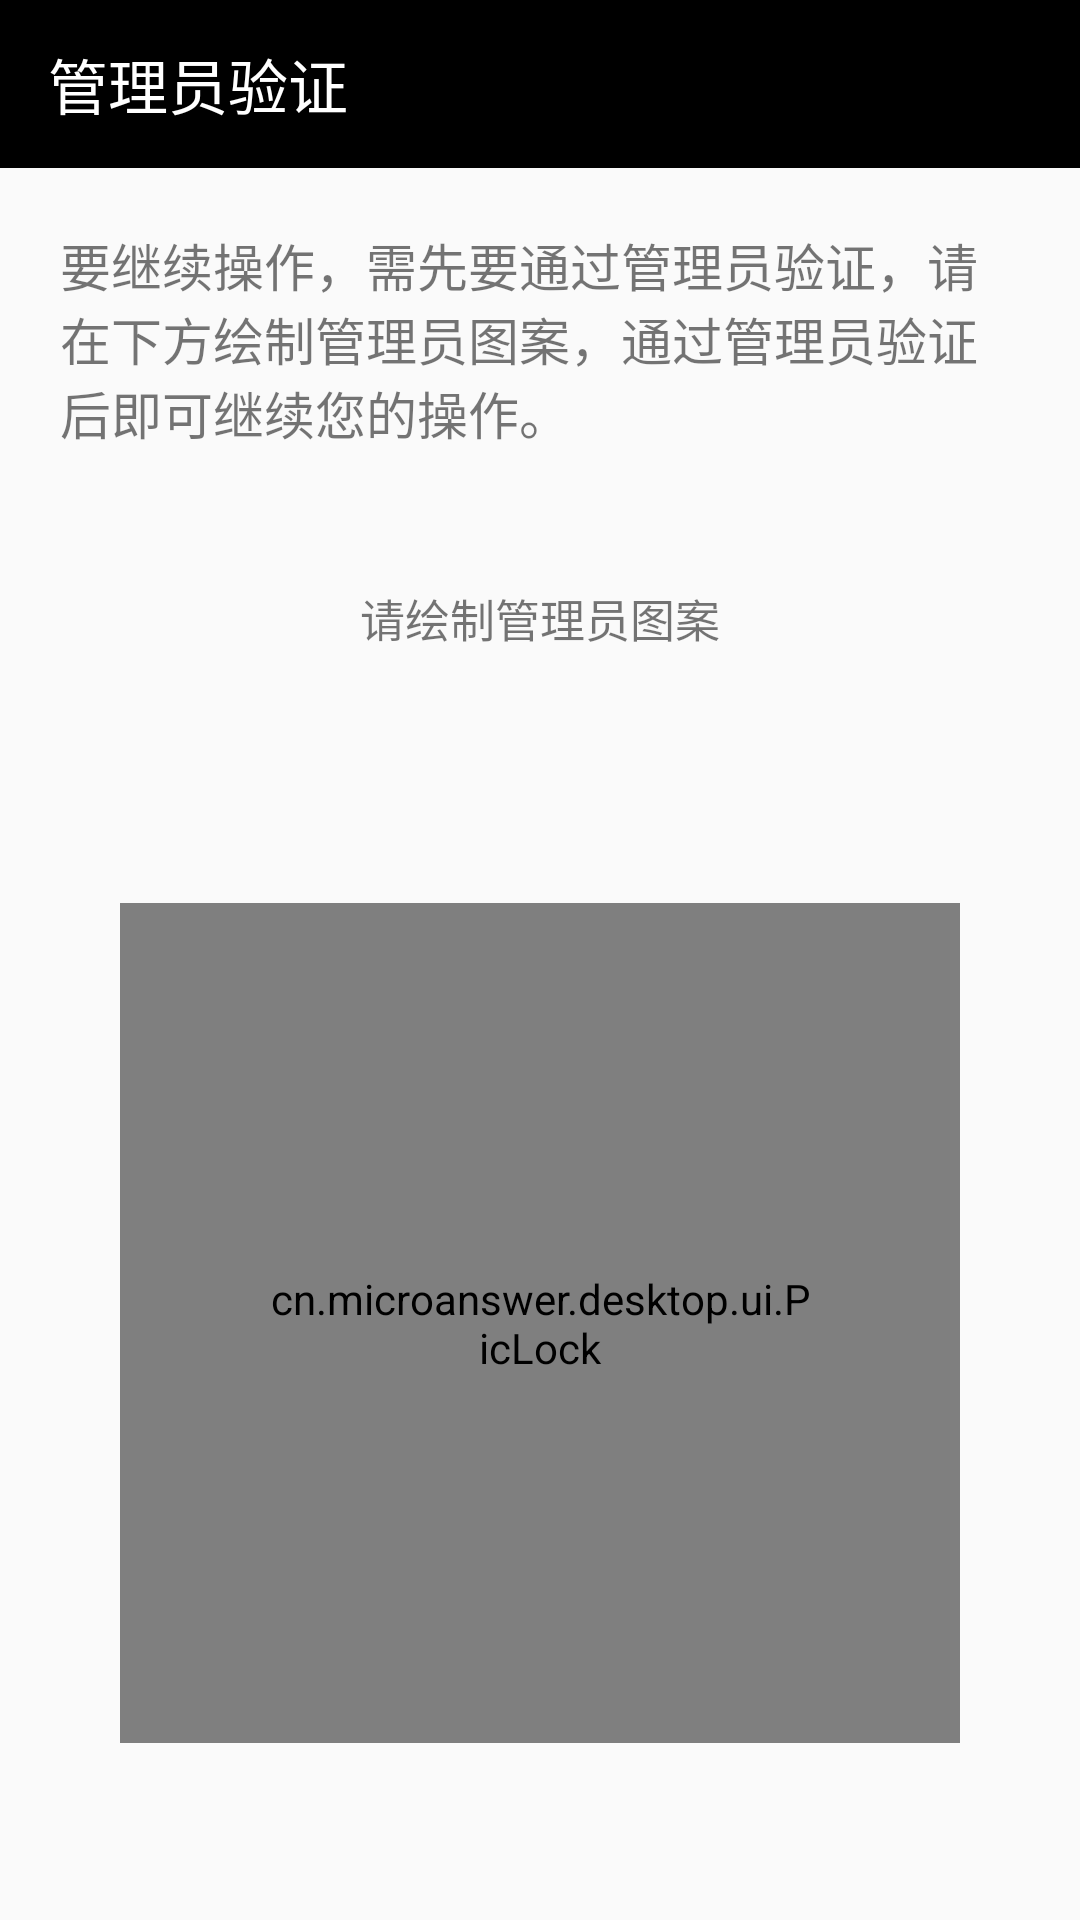

This screen was rendered from an Android layout file. Write that file and the resources it references.
<!-- AndroidManifest.xml: activity theme BaseActivityTheme -->
<!-- res/layout/activity_admincheck.xml -->
<?xml version="1.0" encoding="utf-8"?>

<LinearLayout xmlns:android="http://schemas.android.com/apk/res/android"
    android:layout_width="match_parent"
    android:layout_height="match_parent"
    xmlns:app="http://schemas.android.com/apk/res-auto"
    android:orientation="vertical">

    <LinearLayout
        android:layout_width="match_parent"
        android:layout_height="wrap_content"
        android:background="@android:color/black"
        android:fitsSystemWindows="true"
        android:orientation="vertical">

        <android.support.v7.widget.Toolbar
            android:layout_width="match_parent"
            android:layout_height="wrap_content"
            app:title="@string/admincheck"
            app:titleTextColor="#FFF" />
    </LinearLayout>

    <TextView
        android:layout_width="match_parent"
        android:layout_height="wrap_content"
        android:text="@string/admintip"
        android:padding="20dp"
        android:textSize="17sp" />

    <TextView
        android:id="@+id/hint"
        android:layout_width="match_parent"
        android:layout_height="wrap_content"
        android:gravity="center"
        android:textSize="15sp"
        android:padding="25dp"
        android:text="@string/pleaseinputadminpic" />
    <LinearLayout
        android:layout_width="match_parent"
        android:orientation="vertical"
        android:gravity="center"
        android:layout_weight="1"
        android:layout_height="0dp">


        <cn.example.desktop.ui.PicLock
            android:id="@+id/piclock"
            android:layout_width="280dp"
            android:padding="50dp"
            android:layout_gravity="center"
            app:dot_color="#666"
            app:line_color="#666"
            android:layout_height="280dp" />
    </LinearLayout>

</LinearLayout>
<!-- resources referenced by this layout -->
<resources>
  <string name="admincheck">管理员验证</string>
  <string name="admintip">　　要继续操作，需先要通过管理员验证，请在下方绘制管理员图案，通过管理员验证后即可继续您的操作。</string>
  <string name="pleaseinputadminpic">请绘制管理员图案</string>
  <style name="BaseActivityTheme" parent="Theme.AppCompat.DayNight.NoActionBar">
      <item name="colorPrimary">@color/colorPrimary</item>
      <item name="colorPrimaryDark">@color/colorPrimaryDark</item>
      <item name="colorAccent">@color/colorAccent</item>
    </style>
  <color name="colorPrimary">#3F51B5</color>
  <color name="colorPrimaryDark">#303F9F</color>
  <color name="colorAccent">#FF4081</color>
</resources>
